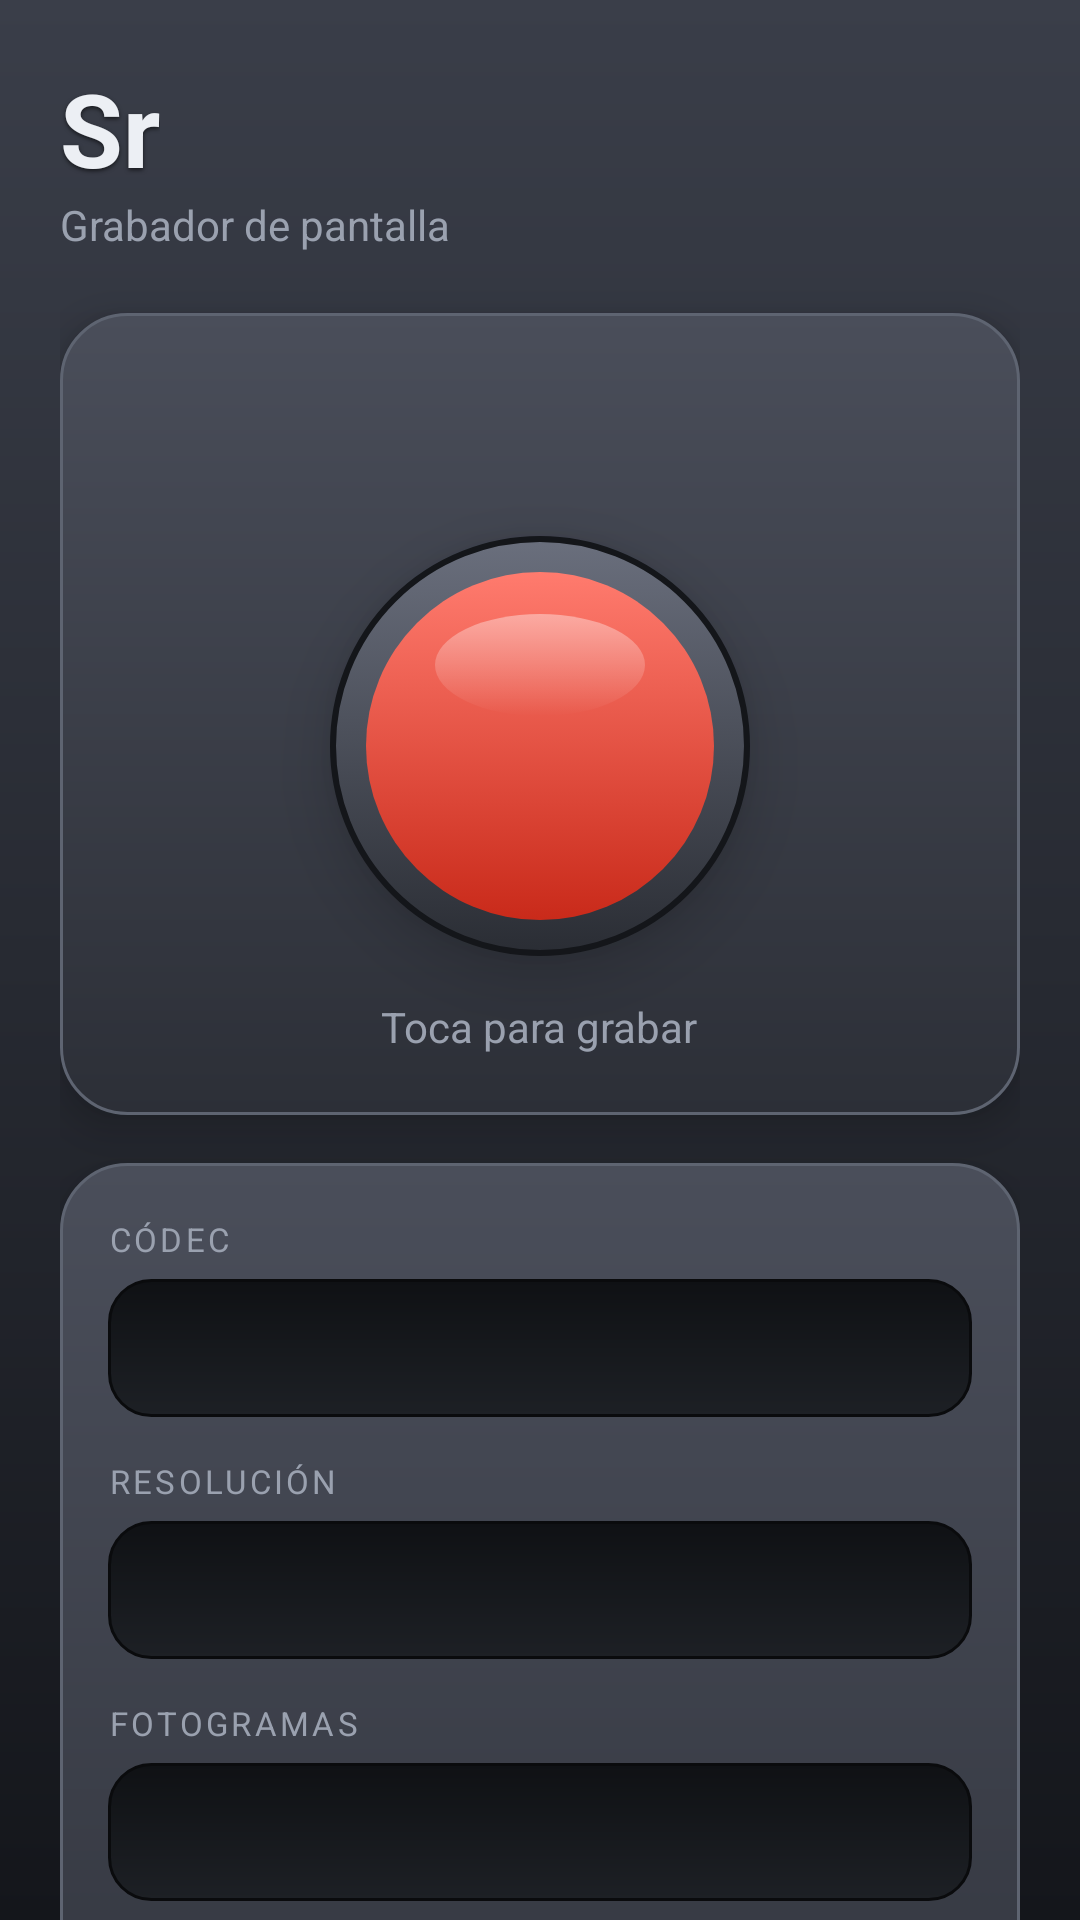

Produce the Android XML layout that renders to this screen, including the resource entries it uses.
<!-- AndroidManifest.xml: application theme Theme.Sr -->
<!-- res/layout/activity_main.xml -->
<?xml version="1.0" encoding="utf-8"?>
<ScrollView xmlns:android="http://schemas.android.com/apk/res/android"
    android:id="@+id/root"
    android:layout_width="match_parent"
    android:layout_height="match_parent"
    android:clipToPadding="false"
    android:fillViewport="true"
    android:scrollbars="none">

    <LinearLayout
        android:layout_width="match_parent"
        android:layout_height="wrap_content"
        android:orientation="vertical"
        android:padding="20dp">

        <TextView
            android:layout_width="wrap_content"
            android:layout_height="wrap_content"
            android:shadowColor="#99000000"
            android:shadowDx="0"
            android:shadowDy="2"
            android:shadowRadius="3"
            android:text="Sr"
            android:textColor="@color/text"
            android:textSize="34sp"
            android:textStyle="bold" />

        <TextView
            android:layout_width="wrap_content"
            android:layout_height="wrap_content"
            android:text="Grabador de pantalla"
            android:textColor="@color/text2"
            android:textSize="14sp" />

        <LinearLayout
            android:layout_width="match_parent"
            android:layout_height="wrap_content"
            android:layout_marginTop="20dp"
            android:background="@drawable/card"
            android:elevation="8dp"
            android:gravity="center_horizontal"
            android:orientation="vertical"
            android:padding="20dp">

            <Chronometer
                android:id="@+id/chrono"
                android:layout_width="wrap_content"
                android:layout_height="wrap_content"
                android:fontFamily="sans-serif-light"
                android:textColor="@color/text"
                android:textSize="30sp"
                android:visibility="invisible" />

            <View
                android:id="@+id/btnRec"
                android:layout_width="140dp"
                android:layout_height="140dp"
                android:layout_marginTop="14dp"
                android:layout_marginBottom="14dp"
                android:background="@drawable/btn_rec_idle"
                android:clickable="true"
                android:elevation="12dp"
                android:focusable="true" />

            <TextView
                android:id="@+id/tvStatus"
                android:layout_width="wrap_content"
                android:layout_height="wrap_content"
                android:text="Toca para grabar"
                android:textColor="@color/text2"
                android:textSize="14sp" />
        </LinearLayout>

        <LinearLayout
            android:id="@+id/settings"
            android:layout_width="match_parent"
            android:layout_height="wrap_content"
            android:layout_marginTop="16dp"
            android:background="@drawable/card"
            android:elevation="8dp"
            android:orientation="vertical"
            android:paddingStart="16dp"
            android:paddingTop="4dp"
            android:paddingEnd="16dp"
            android:paddingBottom="16dp">

            <TextView style="@style/Label" android:text="Códec" />
            <LinearLayout
                android:id="@+id/segCodec"
                android:layout_width="match_parent"
                android:layout_height="46dp"
                android:layout_marginTop="6dp"
                android:background="@drawable/seg_track"
                android:orientation="horizontal"
                android:padding="3dp" />

            <TextView style="@style/Label" android:text="Resolución" />
            <LinearLayout
                android:id="@+id/segRes"
                android:layout_width="match_parent"
                android:layout_height="46dp"
                android:layout_marginTop="6dp"
                android:background="@drawable/seg_track"
                android:orientation="horizontal"
                android:padding="3dp" />

            <TextView style="@style/Label" android:text="Fotogramas" />
            <LinearLayout
                android:id="@+id/segFps"
                android:layout_width="match_parent"
                android:layout_height="46dp"
                android:layout_marginTop="6dp"
                android:background="@drawable/seg_track"
                android:orientation="horizontal"
                android:padding="3dp" />

            <TextView style="@style/Label" android:text="Calidad / tamaño" />
            <LinearLayout
                android:id="@+id/segQ"
                android:layout_width="match_parent"
                android:layout_height="46dp"
                android:layout_marginTop="6dp"
                android:background="@drawable/seg_track"
                android:orientation="horizontal"
                android:padding="3dp" />

            <LinearLayout
                android:layout_width="match_parent"
                android:layout_height="wrap_content"
                android:layout_marginTop="16dp"
                android:gravity="center_vertical"
                android:orientation="horizontal">

                <TextView
                    android:layout_width="0dp"
                    android:layout_height="wrap_content"
                    android:layout_weight="1"
                    android:text="Audio interno"
                    android:textColor="@color/text"
                    android:textSize="15sp" />

                <Switch
                    android:id="@+id/swAudio"
                    android:layout_width="wrap_content"
                    android:layout_height="wrap_content" />
            </LinearLayout>

            <TextView
                android:id="@+id/tvInfo"
                android:layout_width="match_parent"
                android:layout_height="wrap_content"
                android:layout_marginTop="14dp"
                android:gravity="center"
                android:textColor="@color/text"
                android:textSize="13sp" />
        </LinearLayout>

        <LinearLayout
            android:layout_width="match_parent"
            android:layout_height="wrap_content"
            android:layout_marginTop="16dp"
            android:orientation="horizontal">

            <LinearLayout
                android:id="@+id/btnShot"
                android:layout_width="0dp"
                android:layout_height="56dp"
                android:layout_marginEnd="8dp"
                android:layout_weight="1"
                android:background="@drawable/btn_action"
                android:clickable="true"
                android:elevation="6dp"
                android:focusable="true"
                android:gravity="center"
                android:orientation="horizontal">

                <ImageView
                    android:layout_width="22dp"
                    android:layout_height="22dp"
                    android:src="@drawable/ic_camera" />

                <TextView
                    android:layout_width="wrap_content"
                    android:layout_height="wrap_content"
                    android:layout_marginStart="10dp"
                    android:text="Captura"
                    android:textColor="@color/text"
                    android:textSize="15sp"
                    android:textStyle="bold" />
            </LinearLayout>

            <LinearLayout
                android:id="@+id/btnGallery"
                android:layout_width="0dp"
                android:layout_height="56dp"
                android:layout_marginStart="8dp"
                android:layout_weight="1"
                android:background="@drawable/btn_action"
                android:clickable="true"
                android:elevation="6dp"
                android:focusable="true"
                android:gravity="center"
                android:orientation="horizontal">

                <ImageView
                    android:layout_width="22dp"
                    android:layout_height="22dp"
                    android:src="@drawable/ic_library" />

                <TextView
                    android:layout_width="wrap_content"
                    android:layout_height="wrap_content"
                    android:layout_marginStart="10dp"
                    android:text="Galería"
                    android:textColor="@color/text"
                    android:textSize="15sp"
                    android:textStyle="bold" />
            </LinearLayout>
        </LinearLayout>
    </LinearLayout>
</ScrollView>
<!-- resources referenced by this layout -->
<resources>
  <color name="text">#ECEFF4</color>
  <color name="text2">#9AA1AF</color>
  <!-- drawable btn_action (drawable) -->
  <selector xmlns:android="http://schemas.android.com/apk/res/android">
      <item android:state_pressed="true">
          <shape android:shape="rectangle">
              <gradient android:angle="270" android:startColor="#2A2D35" android:endColor="#454955" />
              <stroke android:width="1dp" android:color="#1B1D22" />
              <corners android:radius="16dp" />
          </shape>
      </item>
      <item>
          <shape android:shape="rectangle">
              <gradient android:angle="270" android:startColor="#5A5F6D" android:endColor="#3A3E49" />
              <stroke android:width="1dp" android:color="#6E7482" />
              <corners android:radius="16dp" />
          </shape>
      </item>
  </selector>
  <!-- drawable card (drawable) -->
  <shape xmlns:android="http://schemas.android.com/apk/res/android" android:shape="rectangle">
      <gradient android:angle="270" android:startColor="#4A4E5A" android:endColor="#2C2F37" />
      <stroke android:width="1dp" android:color="#5E6471" />
      <corners android:radius="22dp" />
  </shape>
  <!-- drawable ic_camera (drawable) -->
  <vector xmlns:android="http://schemas.android.com/apk/res/android" android:width="24dp" android:height="24dp" android:viewportWidth="24" android:viewportHeight="24">
      <path android:fillColor="#ECEFF4" android:pathData="M12,12m-3.2,0a3.2,3.2 0,1 1,6.4 0a3.2,3.2 0,1 1,-6.4 0 M9,2L7.17,4H4c-1.1,0 -2,0.9 -2,2v12c0,1.1 0.9,2 2,2h16c1.1,0 2,-0.9 2,-2V6c0,-1.1 -0.9,-2 -2,-2h-3.17L15,2H9zM12,17c-2.76,0 -5,-2.24 -5,-5s2.24,-5 5,-5 5,2.24 5,5 -2.24,5 -5,5z" />
  </vector>
  <!-- drawable ic_library (drawable) -->
  <vector xmlns:android="http://schemas.android.com/apk/res/android" android:width="24dp" android:height="24dp" android:viewportWidth="24" android:viewportHeight="24">
      <path android:fillColor="#ECEFF4" android:pathData="M4,6H2v14c0,1.1 0.9,2 2,2h14v-2H4V6zM20,2H8c-1.1,0 -2,0.9 -2,2v12c0,1.1 0.9,2 2,2h12c1.1,0 2,-0.9 2,-2V4c0,-1.1 -0.9,-2 -2,-2zM12,14.5v-9l6,4.5 -6,4.5z" />
  </vector>
  <!-- drawable seg_track (drawable) -->
  <shape xmlns:android="http://schemas.android.com/apk/res/android" android:shape="rectangle">
      <gradient android:angle="270" android:startColor="#0F1114" android:endColor="#1D2025" />
      <stroke android:width="1dp" android:color="#0A0B0D" />
      <corners android:radius="14dp" />
  </shape>
  <style name="Label">
          <item name="android:layout_width">wrap_content</item>
          <item name="android:layout_height">wrap_content</item>
          <item name="android:layout_marginTop">14dp</item>
          <item name="android:textSize">11sp</item>
          <item name="android:textColor">@color/text2</item>
          <item name="android:textAllCaps">true</item>
          <item name="android:letterSpacing">0.1</item>
      </style>
  <style name="Theme.Sr" parent="@android:style/Theme.Material.NoActionBar">
          <item name="android:windowBackground">@drawable/bg_main</item>
          <item name="android:statusBarColor">@android:color/transparent</item>
          <item name="android:navigationBarColor">@android:color/transparent</item>
          <item name="android:textColorPrimary">@color/text</item>
          <item name="android:colorAccent">@color/accent</item>
      </style>
  <!-- drawable bg_main (drawable) -->
  <shape xmlns:android="http://schemas.android.com/apk/res/android" android:shape="rectangle">
      <gradient android:angle="270" android:startColor="#3A3E49" android:endColor="#14161B" />
  </shape>
  <color name="accent">#FF5A4D</color>
</resources>
